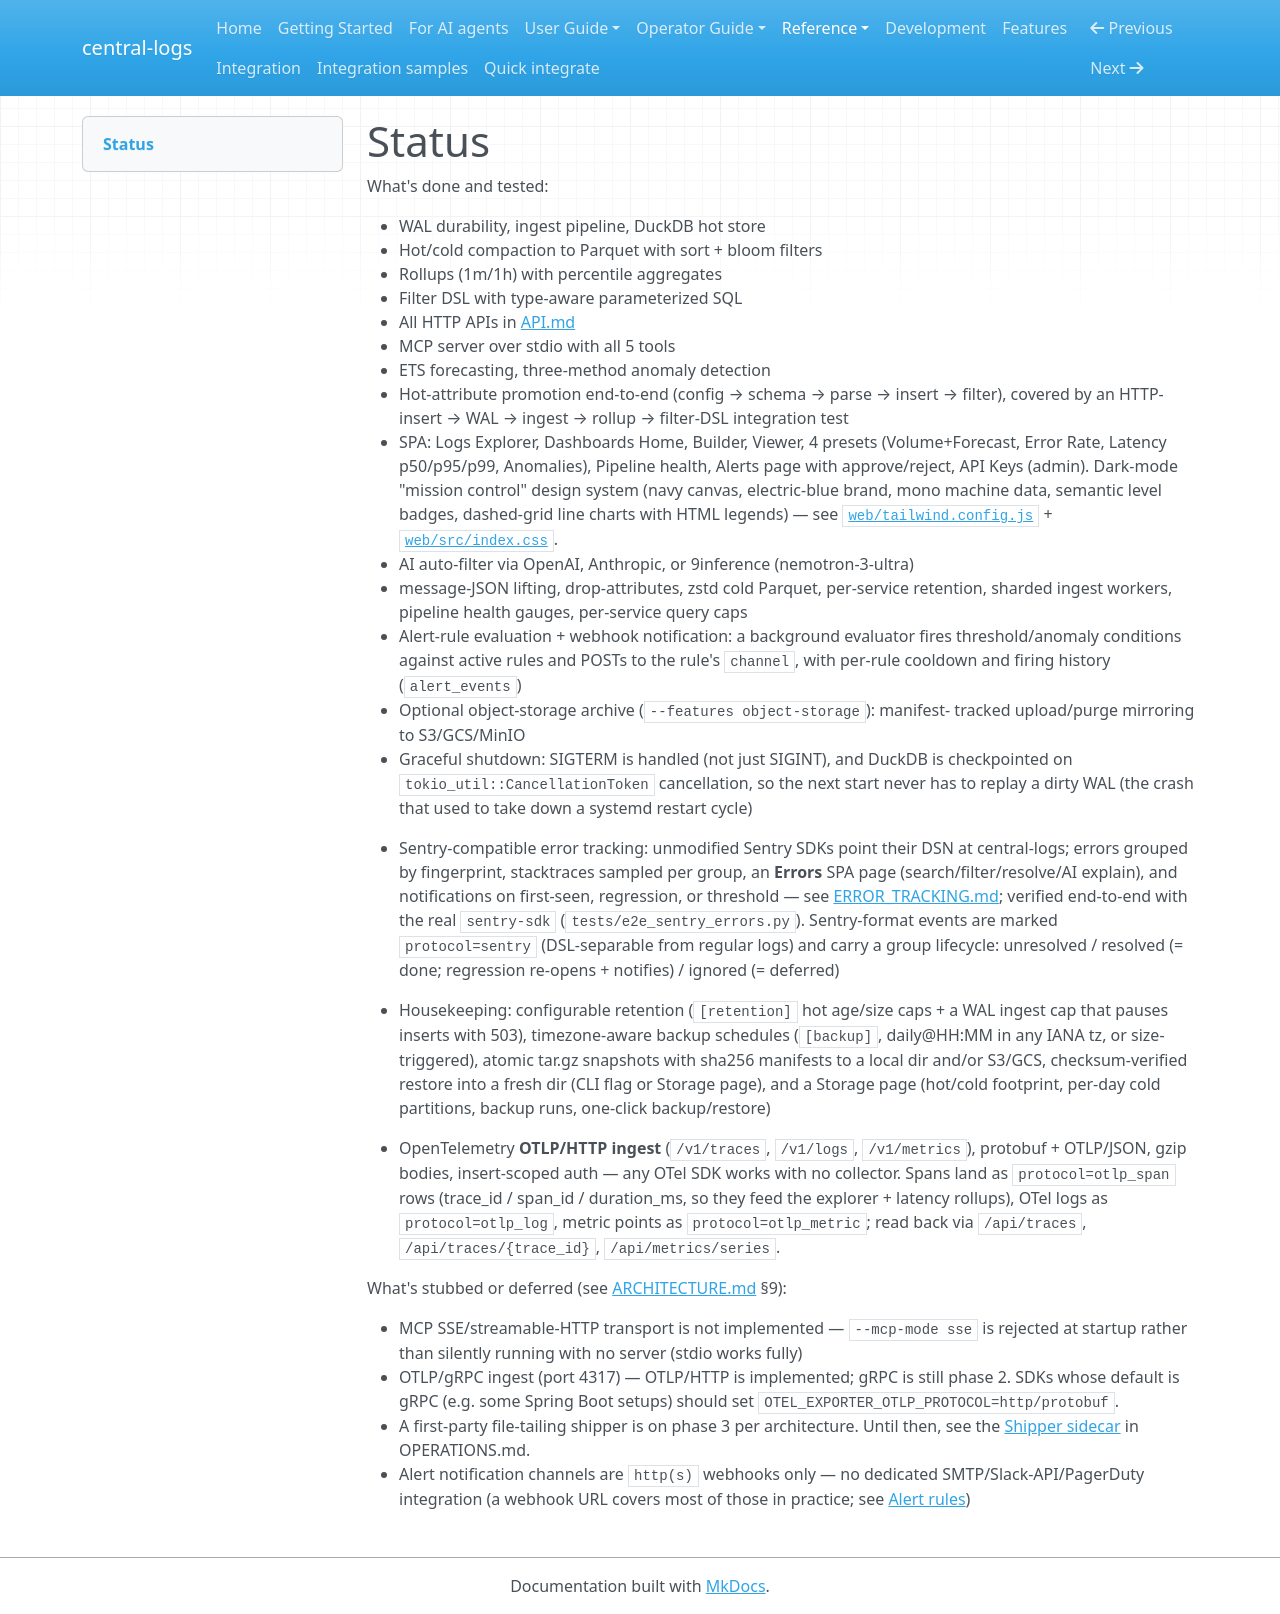

repository: kamilersz/central-logs · page: STATUS/index.html · generator: mkdocs

# Status

What's done and tested:

- WAL durability, ingest pipeline, DuckDB hot store
- Hot/cold compaction to Parquet with sort + bloom filters
- Rollups (1m/1h) with percentile aggregates
- Filter DSL with type-aware parameterized SQL
- All HTTP APIs in [API.md](API.md)
- MCP server over stdio with all 5 tools
- ETS forecasting, three-method anomaly detection
- Hot-attribute promotion end-to-end (config → schema → parse → insert → filter),
  covered by an HTTP-insert → WAL → ingest → rollup → filter-DSL integration test
- SPA: Logs Explorer, Dashboards Home, Builder, Viewer, 4 presets (Volume+Forecast,
  Error Rate, Latency p50/p95/p99, Anomalies), Pipeline health, Alerts page with
  approve/reject, API Keys (admin). Dark-mode "mission control" design system
  (navy canvas, electric-blue brand, mono machine data, semantic level
  badges, dashed-grid line charts with HTML legends) — see
  [`web/tailwind.config.js`](https://github.com/kamilersz/central-logs/blob/main/web/tailwind.config.js) + [`web/src/index.css`](https://github.com/kamilersz/central-logs/blob/main/web/src/index.css).
- AI auto-filter via OpenAI, Anthropic, or 9inference (nemotron-3-ultra)
- message-JSON lifting, drop-attributes, zstd cold Parquet, per-service
  retention, sharded ingest workers, pipeline health gauges, per-service
  query caps
- Alert-rule evaluation + webhook notification: a background evaluator fires
  threshold/anomaly conditions against active rules and POSTs to the rule's
  `channel`, with per-rule cooldown and firing history (`alert_events`)
- Optional object-storage archive (`--features object-storage`): manifest-
  tracked upload/purge mirroring to S3/GCS/MinIO
- Graceful shutdown: SIGTERM is handled (not just SIGINT), and DuckDB is
  checkpointed on `tokio_util::CancellationToken` cancellation, so the next
  start never has to replay a dirty WAL (the crash that used to take down a
  systemd restart cycle)

- Sentry-compatible error tracking: unmodified Sentry SDKs point their DSN
  at central-logs; errors grouped by fingerprint, stacktraces sampled per
  group, an **Errors** SPA page (search/filter/resolve/AI explain), and
  notifications on first-seen, regression, or threshold — see
  [ERROR_TRACKING.md](ERROR_TRACKING.md); verified end-to-end with the real
  `sentry-sdk` (`tests/e2e_sentry_errors.py`). Sentry-format events are
  marked `protocol=sentry` (DSL-separable from regular logs) and carry a
  group lifecycle: unresolved / resolved (= done; regression re-opens +
  notifies) / ignored (= deferred)

- Housekeeping: configurable retention (`[retention]` hot age/size caps +
  a WAL ingest cap that pauses inserts with 503), timezone-aware backup
  schedules (`[backup]`, daily@HH:MM in any IANA tz, or size-triggered),
  atomic tar.gz snapshots with sha256 manifests to a local dir and/or
  S3/GCS, checksum-verified restore into a fresh dir (CLI flag or Storage
  page), and a Storage page (hot/cold footprint, per-day cold partitions,
  backup runs, one-click backup/restore)

- OpenTelemetry **OTLP/HTTP ingest** (`/v1/traces`, `/v1/logs`, `/v1/metrics`),
  protobuf + OTLP/JSON, gzip bodies, insert-scoped auth — any OTel SDK works
  with no collector. Spans land as `protocol=otlp_span` rows (trace_id /
  span_id / duration_ms, so they feed the explorer + latency rollups), OTel
  logs as `protocol=otlp_log`, metric points as `protocol=otlp_metric`; read
  back via `/api/traces`, `/api/traces/{trace_id}`, `/api/metrics/series`.

What's stubbed or deferred (see [ARCHITECTURE.md](ARCHITECTURE.md) §9):

- MCP SSE/streamable-HTTP transport is not implemented — `--mcp-mode sse` is
  rejected at startup rather than silently running with no server (stdio
  works fully)
- OTLP/gRPC ingest (port 4317) — OTLP/HTTP is implemented; gRPC is still
  phase 2. SDKs whose default is gRPC (e.g. some Spring Boot setups) should
  set `OTEL_EXPORTER_OTLP_PROTOCOL=http/protobuf`.
- A first-party file-tailing shipper is on phase 3 per architecture. Until
  then, see the [Shipper sidecar](OPERATIONS.md#shipper) in OPERATIONS.md.
- Alert notification channels are `http(s)` webhooks only — no dedicated
  SMTP/Slack-API/PagerDuty integration (a webhook URL covers most of those
  in practice; see [Alert rules](API.md#alert-rules-architecture-7))
